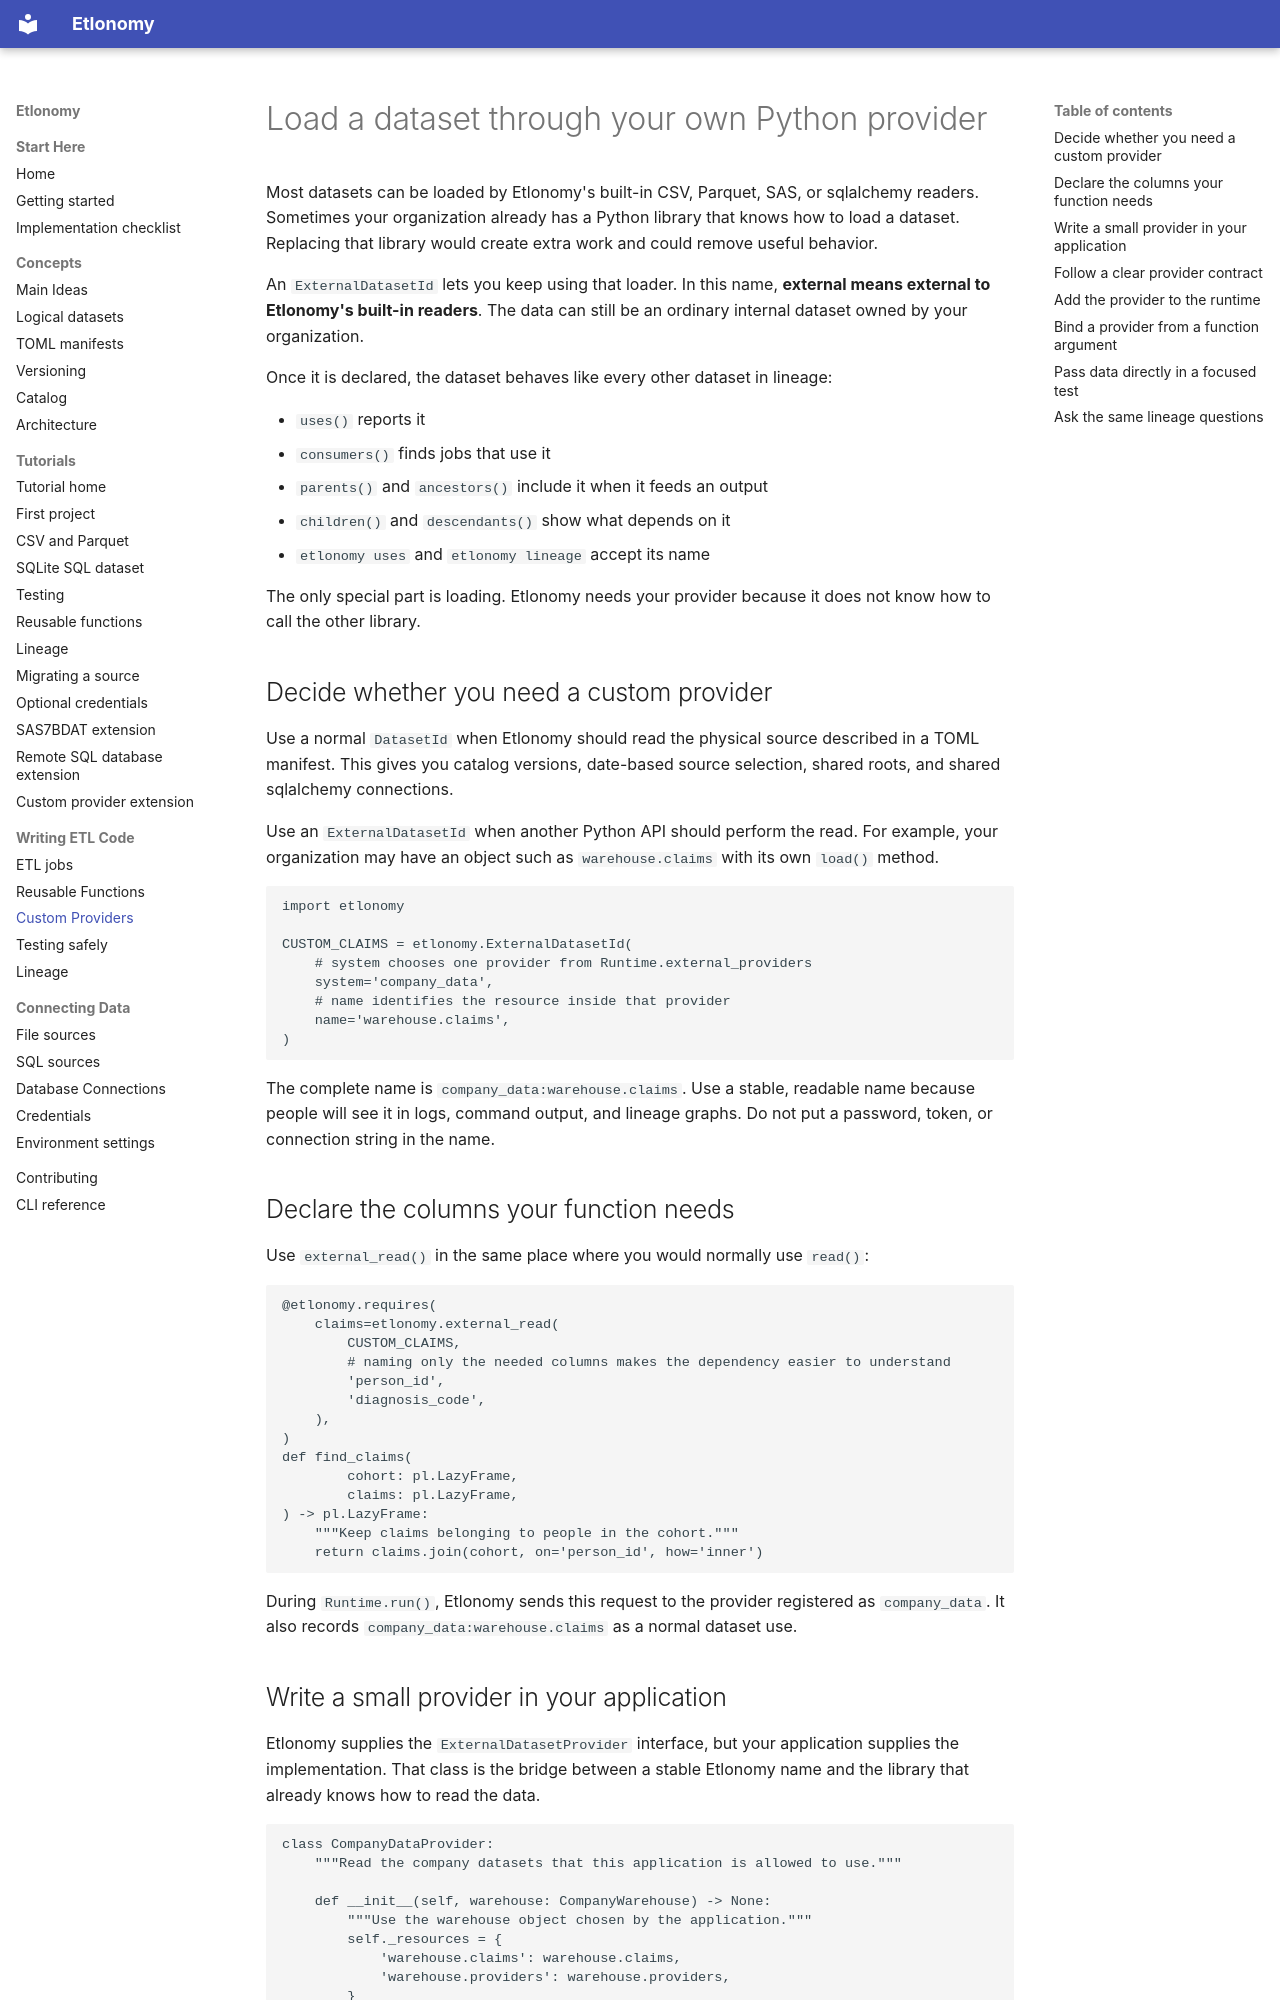

repository: kpwhri/etlonomy · page: external-datasets/index.html · generator: mkdocs

# Load a dataset through your own Python provider

Most datasets can be loaded by Etlonomy's built-in CSV, Parquet, SAS, or sqlalchemy readers. Sometimes your organization
already has a Python library that knows how to load a dataset. Replacing that library would create extra work and could
remove useful behavior.

An `ExternalDatasetId` lets you keep using that loader. In this name, **external means external to Etlonomy's built-in
readers**. The data can still be an ordinary internal dataset owned by your organization.

Once it is declared, the dataset behaves like every other dataset in lineage:

- `uses()` reports it
- `consumers()` finds jobs that use it
- `parents()` and `ancestors()` include it when it feeds an output
- `children()` and `descendants()` show what depends on it
- `etlonomy uses` and `etlonomy lineage` accept its name

The only special part is loading. Etlonomy needs your provider because it does not know how to call the other library.

## Decide whether you need a custom provider

Use a normal `DatasetId` when Etlonomy should read the physical source described in a TOML manifest. This gives you
catalog versions, date-based source selection, shared roots, and shared sqlalchemy connections.

Use an `ExternalDatasetId` when another Python API should perform the read. For example, your organization may have an
object such as `warehouse.claims` with its own `load()`
method.

```python
import etlonomy

CUSTOM_CLAIMS = etlonomy.ExternalDatasetId(
    # system chooses one provider from Runtime.external_providers
    system='company_data',
    # name identifies the resource inside that provider
    name='warehouse.claims',
)
```

The complete name is `company_data:warehouse.claims`. Use a stable, readable name because people will see it in logs,
command output, and lineage graphs. Do not put a password, token, or connection string in the name.

## Declare the columns your function needs

Use `external_read()` in the same place where you would normally use `read()`:

```python
@etlonomy.requires(
    claims=etlonomy.external_read(
        CUSTOM_CLAIMS,
        # naming only the needed columns makes the dependency easier to understand
        'person_id',
        'diagnosis_code',
    ),
)
def find_claims(
        cohort: pl.LazyFrame,
        claims: pl.LazyFrame,
) -> pl.LazyFrame:
    """Keep claims belonging to people in the cohort."""
    return claims.join(cohort, on='person_id', how='inner')
```

During `Runtime.run()`, Etlonomy sends this request to the provider registered as
`company_data`. It also records `company_data:warehouse.claims` as a normal dataset use.
